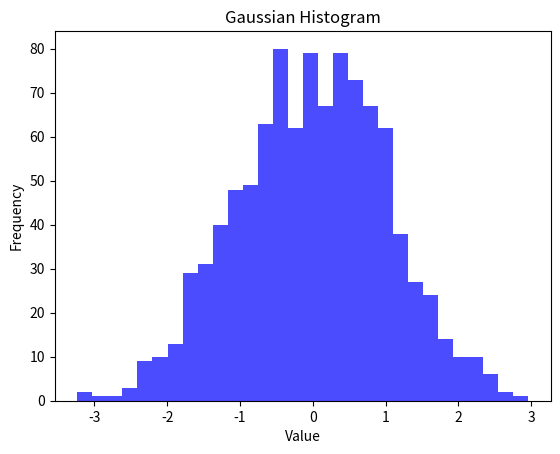

Python code for this plot:
import numpy as np
import matplotlib.pyplot as plt

def test_gaussian_histogram():
    # Generate 1000 random samples from a Gaussian distribution
    data = np.random.normal(loc=0, scale=1, size=1000)
    
    # Create a histogram
    plt.figure()
    plt.hist(data, bins=30, color='blue', alpha=0.7)
    plt.title("Gaussian Histogram")
    plt.xlabel("Value")
    plt.ylabel("Frequency")
    
    # Save the plot to a file
    plt.savefig("gaussian_histogram.png")
    plt.close()

if __name__ == '__main__':
    test_gaussian_histogram()
